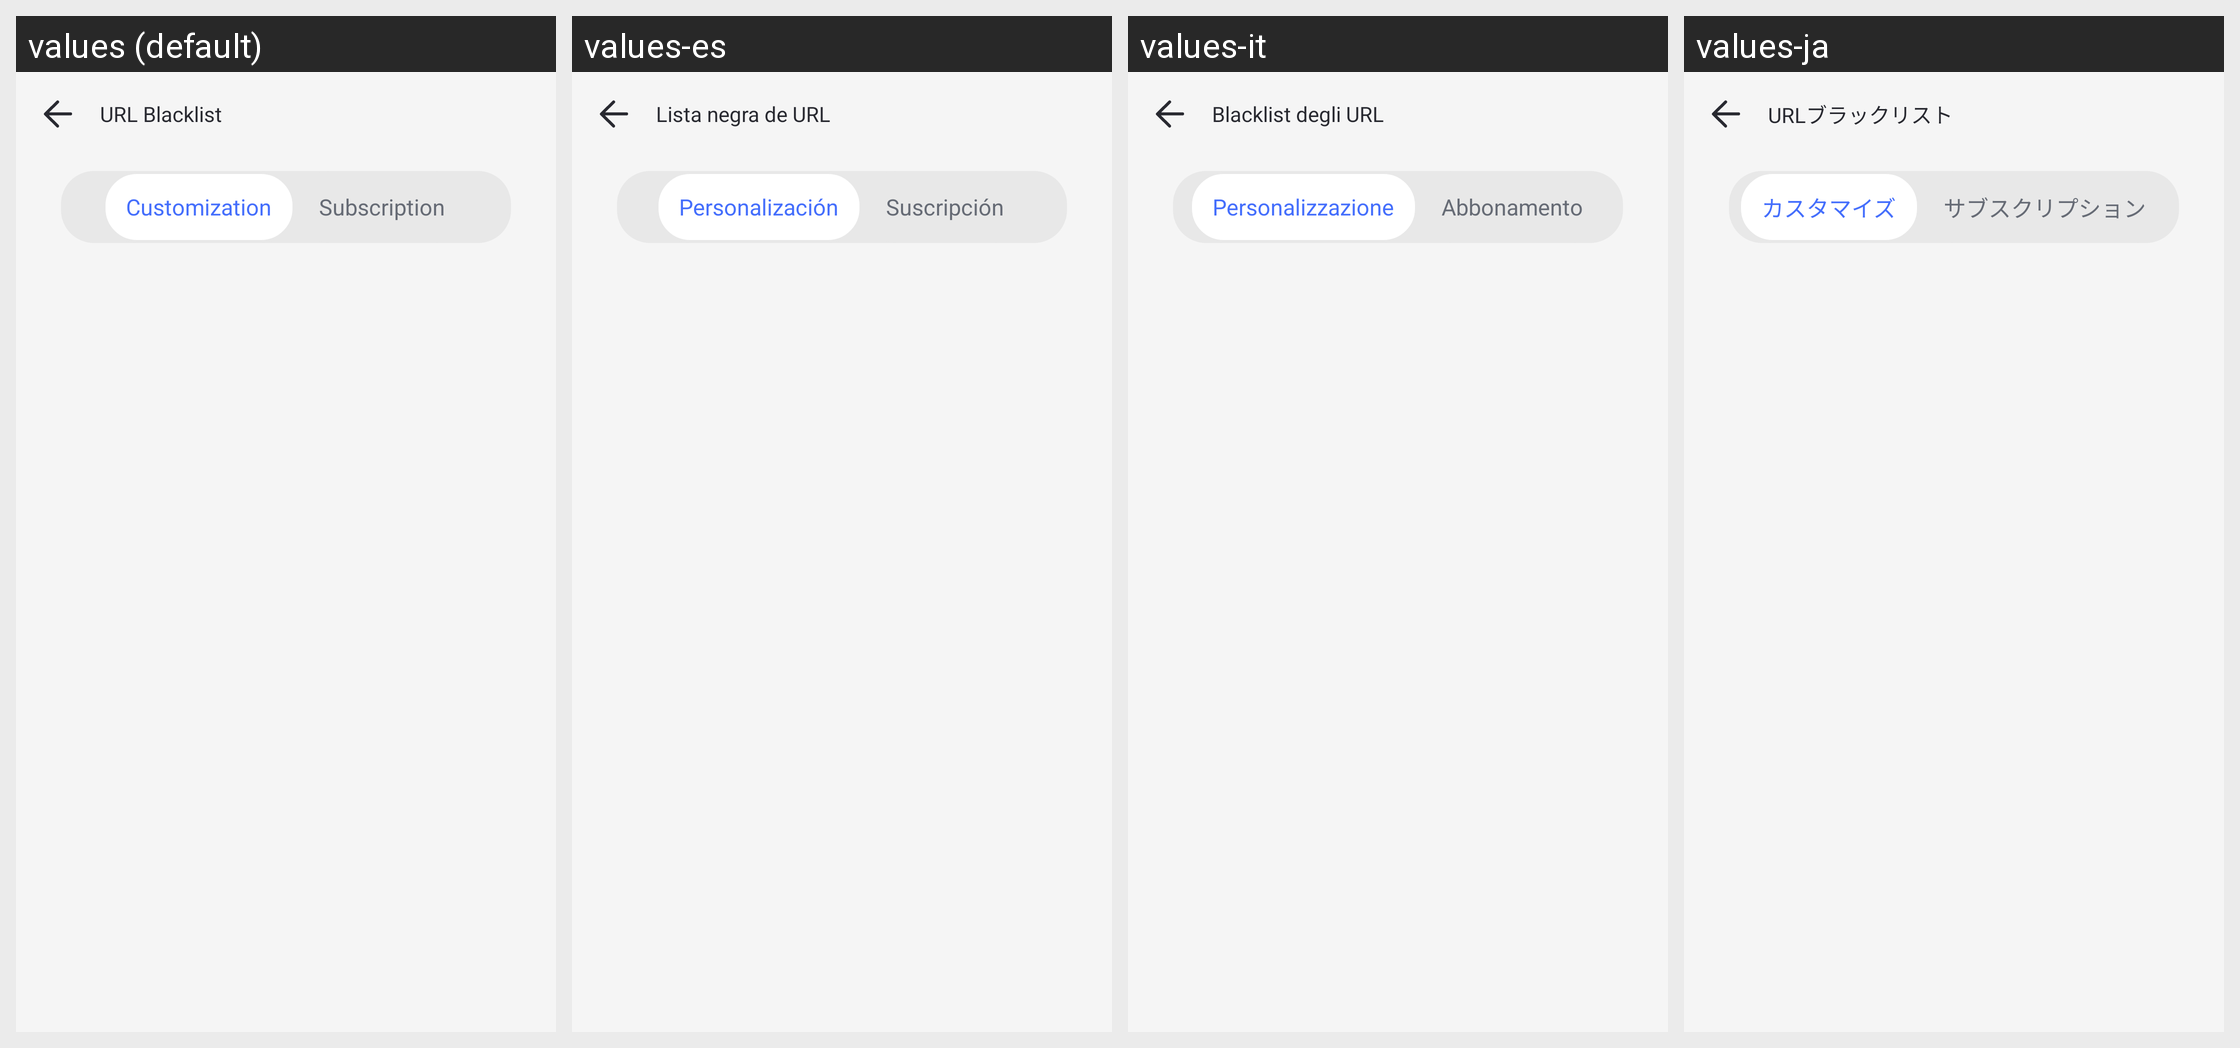

Locale-by-locale string values for the Android screen shown in this grid:
Android screen res/layout/parent_safe_browser_url_list_activity.xml rendered under 4 locales, left to right: values (default), values-es, values-it, values-ja. Device: Nexus 5 (rendered at 1080×1920; each locale shown at half size, 540×960, under a caption strip naming it); theme AppTheme.
Other locales in the repository, not shown: values-af, values-am, values-ar, values-as, values-az, values-be, values-bg, values-bn, values-bs, values-ca, values-cs, values-da, values-de, values-el, values-en-rCA, values-en-rGB, values-en-rIN, values-en-rXC, values-es-rUS, values-et, values-eu, values-fa, values-fi, values-fr, values-fr-rCA, values-gl, values-gu, values-hr, values-hu, values-hy, values-in, values-is, values-iw, values-ka, values-kk, values-km, values-kn, values-ko, values-ky, values-lo, values-lt, values-lv, values-mk, values-ml, values-mn, values-mr, values-ms, values-my, values-nb, values-ne, values-nl, values-or, values-pa, values-pl, values-pt, values-pt-rBR, values-pt-rPT, values-ro, values-ru, values-si, values-sk, values-sl, values-sq, values-sr, values-sv, values-sw, values-ta, values-te, values-th, values-tl, values-tr, values-uk, values-ur, values-uz, values-vi, values-zh-rCN, values-zh-rHK, values-zh-rTW, values-zu.
Strings drawn on this screen, with the default value and each locale's value (text and hints the layout hard-codes, and strings that could not be matched under every locale, appear in the picture but are not listed):

Parent_Safe_Browser_Manage_Rule_Black_Title
  values: URL Blacklist
  values-es: Lista negra de URL
  values-it: Blacklist degli URL
  values-ja: URLブラックリスト

parent_browser_tab_self_defined
  values: Customization
  values-es: Personalización
  values-it: Personalizzazione
  values-ja: カスタマイズ

parent_browser_tab_subscribe
  values: Subscription
  values-es: Suscripción
  values-it: Abbonamento
  values-ja: サブスクリプション
